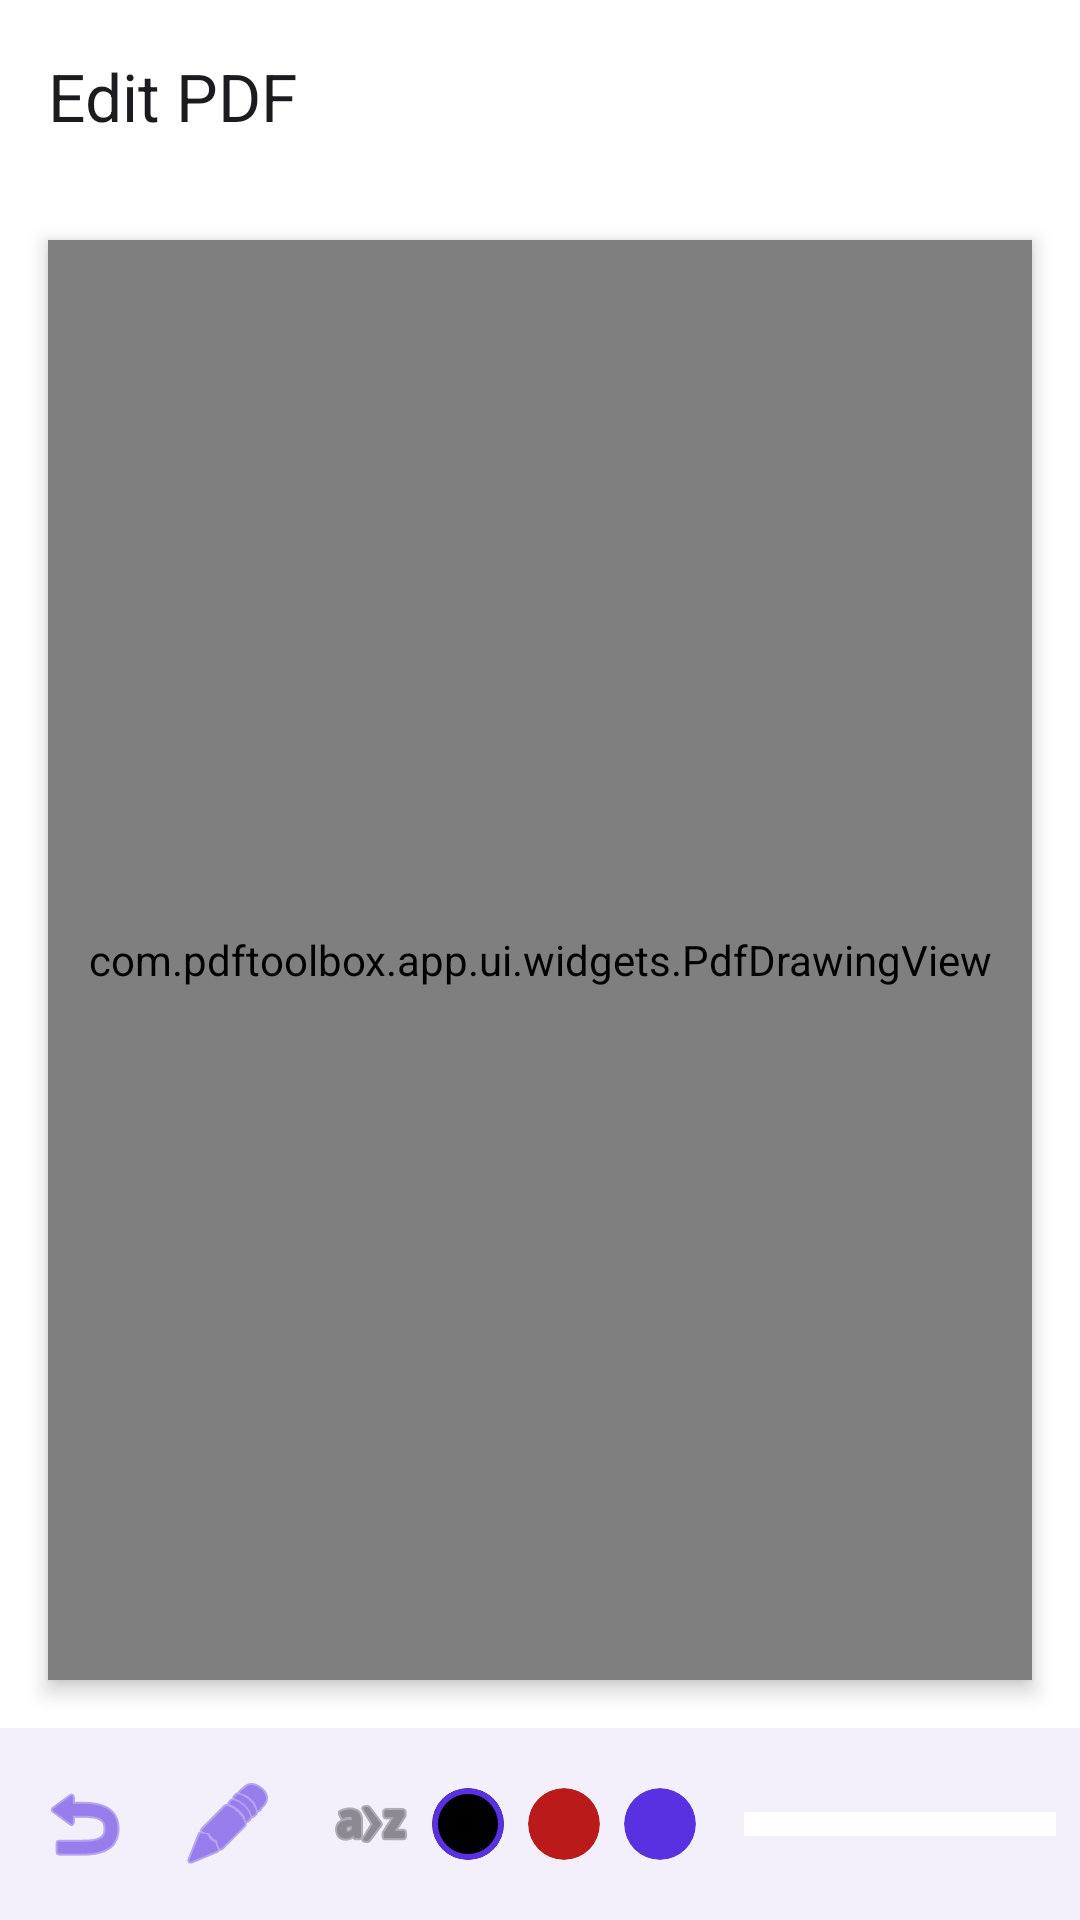

The Android layout XML behind this screen, and the referenced resources:
<!-- AndroidManifest.xml: application theme Theme.Foliodex -->
<!-- res/layout/fragment_edit_pdf.xml -->
<?xml version="1.0" encoding="utf-8"?>

<androidx.constraintlayout.widget.ConstraintLayout xmlns:android="http://schemas.android.com/apk/res/android"
    xmlns:app="http://schemas.android.com/apk/res-auto"
    xmlns:tools="http://schemas.android.com/tools"
    android:layout_width="match_parent"
    android:layout_height="match_parent"
    android:background="?attr/colorSurface"
    tools:context=".ui.tools.edit.EditPdfFragment">

    <com.google.android.material.appbar.MaterialToolbar
        android:id="@+id/toolbar_edit"
        android:layout_width="0dp"
        android:layout_height="wrap_content"
        android:background="?attr/colorSurface"
        app:title="Edit PDF"
        app:layout_constraintTop_toTopOf="parent"
        app:layout_constraintStart_toStartOf="parent"
        app:layout_constraintEnd_toEndOf="parent" />

    <ProgressBar
        android:id="@+id/progress_bar"
        android:layout_width="wrap_content"
        android:layout_height="wrap_content"
        android:visibility="gone"
        app:layout_constraintTop_toBottomOf="@id/toolbar_edit"
        app:layout_constraintBottom_toTopOf="@id/bottom_toolbar"
        app:layout_constraintStart_toStartOf="parent"
        app:layout_constraintEnd_toEndOf="parent" />

    <FrameLayout
        android:id="@+id/canvas_container"
        android:layout_width="0dp"
        android:layout_height="0dp"
        android:layout_margin="16dp"
        android:background="@android:color/white"
        android:elevation="4dp"
        app:layout_constraintTop_toBottomOf="@id/toolbar_edit"
        app:layout_constraintBottom_toTopOf="@id/bottom_toolbar"
        app:layout_constraintStart_toStartOf="parent"
        app:layout_constraintEnd_toEndOf="parent">

        <ImageView
            android:id="@+id/pdf_page_image"
            android:layout_width="match_parent"
            android:layout_height="match_parent"
            android:scaleType="fitCenter" />

        <com.pdftoolbox.app.ui.widgets.PdfDrawingView
            android:id="@+id/drawing_view"
            android:layout_width="match_parent"
            android:layout_height="match_parent" />
    </FrameLayout>

    <LinearLayout
        android:id="@+id/bottom_toolbar"
        android:layout_width="match_parent"
        android:layout_height="wrap_content"
        android:orientation="horizontal"
        android:padding="8dp"
        android:gravity="center_vertical"
        android:background="?attr/colorSurfaceVariant"
        app:layout_constraintBottom_toBottomOf="parent">

        <ImageButton
            android:id="@+id/btn_undo"
            android:layout_width="40dp"
            android:layout_height="40dp"
            android:background="?attr/selectableItemBackgroundBorderless"
            android:src="@android:drawable/ic_menu_revert"
            app:tint="?attr/colorPrimary" />

        <ImageButton
            android:id="@+id/btn_mode_draw"
            android:layout_width="40dp"
            android:layout_height="40dp"
            android:layout_marginStart="8dp"
            android:background="?attr/selectableItemBackgroundBorderless"
            android:src="@android:drawable/ic_menu_edit"
            app:tint="?attr/colorPrimary" />

        <ImageButton
            android:id="@+id/btn_mode_text"
            android:layout_width="40dp"
            android:layout_height="40dp"
            android:layout_marginStart="8dp"
            android:background="?attr/selectableItemBackgroundBorderless"
            android:src="@android:drawable/ic_menu_sort_alphabetically"
            app:tint="?attr/colorOnSurfaceVariant" />

        <Space
            android:layout_width="0dp"
            android:layout_height="wrap_content"
            android:layout_weight="1" />

        <com.google.android.material.card.MaterialCardView
            android:id="@+id/color_black"
            android:layout_width="24dp"
            android:layout_height="24dp"
            android:layout_marginEnd="8dp"
            app:cardBackgroundColor="@color/black"
            app:cardCornerRadius="12dp"
            app:strokeWidth="2dp"
            app:strokeColor="?attr/colorPrimary" />

        <com.google.android.material.card.MaterialCardView
            android:id="@+id/color_red"
            android:layout_width="24dp"
            android:layout_height="24dp"
            android:layout_marginEnd="8dp"
            app:cardBackgroundColor="@color/md_theme_light_error"
            app:cardCornerRadius="12dp"
            app:strokeWidth="0dp"
            app:strokeColor="?attr/colorOutline" />

        <com.google.android.material.card.MaterialCardView
            android:id="@+id/color_blue"
            android:layout_width="24dp"
            android:layout_height="24dp"
            android:layout_marginEnd="16dp"
            app:cardBackgroundColor="@color/md_theme_light_primary"
            app:cardCornerRadius="12dp"
            app:strokeWidth="0dp"
            app:strokeColor="?attr/colorOutline" />

        <LinearLayout
            android:id="@+id/page_nav_bar"
            android:layout_width="match_parent"
            android:layout_height="wrap_content"
            android:orientation="horizontal"
            android:gravity="center"
            android:paddingHorizontal="16dp"
            android:paddingVertical="4dp"
            android:background="?attr/colorSurface"
            app:layout_constraintBottom_toTopOf="@id/bottom_toolbar">

            <ImageButton
                android:id="@+id/btn_prev_page"
                android:layout_width="40dp"
                android:layout_height="40dp"
                android:background="?attr/selectableItemBackgroundBorderless"
                android:src="@android:drawable/ic_media_previous"
                android:visibility="gone"
                app:tint="?attr/colorPrimary" />

            <TextView
                android:id="@+id/tv_page_indicator"
                android:layout_width="0dp"
                android:layout_height="wrap_content"
                android:layout_weight="1"
                android:gravity="center"
                android:textAppearance="?attr/textAppearanceBodyMedium"
                android:visibility="gone" />

            <ImageButton
                android:id="@+id/btn_next_page"
                android:layout_width="40dp"
                android:layout_height="40dp"
                android:background="?attr/selectableItemBackgroundBorderless"
                android:src="@android:drawable/ic_media_next"
                android:visibility="gone"
                app:tint="?attr/colorPrimary" />
        </LinearLayout>

        <com.google.android.material.button.MaterialButton
            android:id="@+id/btn_save_edits"
            android:layout_width="wrap_content"
            android:layout_height="wrap_content"
            android:text="Save"
            app:cornerRadius="16dp" />
    </LinearLayout>

</androidx.constraintlayout.widget.ConstraintLayout>
<!-- resources referenced by this layout -->
<resources>
  <color name="black">#FF000000</color>
  <color name="md_theme_light_error">#BA1A1A</color>
  <color name="md_theme_light_primary">#5A31E1</color>
  <style name="Theme.Foliodex" parent="Theme.Material3.DayNight.NoActionBar">
          <item name="colorPrimary">@color/md_theme_light_primary</item>
          <item name="colorOnPrimary">@color/md_theme_light_onPrimary</item>
          <item name="colorPrimaryContainer">@color/md_theme_light_primaryContainer</item>
          <item name="colorOnPrimaryContainer">@color/md_theme_light_onPrimaryContainer</item>
          <item name="colorSecondary">@color/md_theme_light_secondary</item>
          <item name="colorOnSecondary">@color/md_theme_light_onSecondary</item>
          <item name="colorSecondaryContainer">@color/md_theme_light_secondaryContainer</item>
          <item name="colorOnSecondaryContainer">@color/md_theme_light_onSecondaryContainer</item>
          <item name="colorTertiary">@color/md_theme_light_tertiary</item>
          <item name="colorOnTertiary">@color/md_theme_light_onTertiary</item>
          <item name="colorTertiaryContainer">@color/md_theme_light_tertiaryContainer</item>
          <item name="colorOnTertiaryContainer">@color/md_theme_light_onTertiaryContainer</item>
          <item name="colorError">@color/md_theme_light_error</item>
          <item name="colorOnError">@color/md_theme_light_onError</item>
          <item name="colorErrorContainer">@color/md_theme_light_errorContainer</item>
          <item name="colorOnErrorContainer">@color/md_theme_light_onErrorContainer</item>
          <item name="android:colorBackground">@color/md_theme_light_background</item>
          <item name="colorOnBackground">@color/md_theme_light_onBackground</item>
          <item name="colorSurface">@color/md_theme_light_surface</item>
          <item name="colorOnSurface">@color/md_theme_light_onSurface</item>
          <item name="colorSurfaceVariant">@color/md_theme_light_surfaceVariant</item>
          <item name="colorOnSurfaceVariant">@color/md_theme_light_onSurfaceVariant</item>
          <item name="colorOutline">@color/md_theme_light_outline</item>
          <item name="android:statusBarColor">@color/md_theme_light_surface</item>
          <item name="android:navigationBarColor">@color/md_theme_light_surface</item>
          <item name="android:windowLightStatusBar">true</item>
      </style>
  <color name="md_theme_light_onPrimary">#FFFFFF</color>
  <color name="md_theme_light_primaryContainer">#EADDFF</color>
  <color name="md_theme_light_onPrimaryContainer">#18005A</color>
  <color name="md_theme_light_secondary">#FF3B7A</color>
  <color name="md_theme_light_onSecondary">#FFFFFF</color>
  <color name="md_theme_light_secondaryContainer">#FFD8E1</color>
  <color name="md_theme_light_onSecondaryContainer">#3F0018</color>
  <color name="md_theme_light_tertiary">#00C9A7</color>
  <color name="md_theme_light_onTertiary">#FFFFFF</color>
  <color name="md_theme_light_tertiaryContainer">#A5F5E4</color>
  <color name="md_theme_light_onTertiaryContainer">#00382D</color>
  <color name="md_theme_light_onError">#FFFFFF</color>
  <color name="md_theme_light_errorContainer">#FFDAD6</color>
  <color name="md_theme_light_onErrorContainer">#410002</color>
  <color name="md_theme_light_background">#FDFBFF</color>
  <color name="md_theme_light_onBackground">#1A1B1E</color>
  <color name="md_theme_light_surface">#FFFFFF</color>
  <color name="md_theme_light_onSurface">#1A1B1E</color>
  <color name="md_theme_light_surfaceVariant">#F4F0FB</color>
  <color name="md_theme_light_onSurfaceVariant">#49454F</color>
  <color name="md_theme_light_outline">#E0DBE7</color>
</resources>
